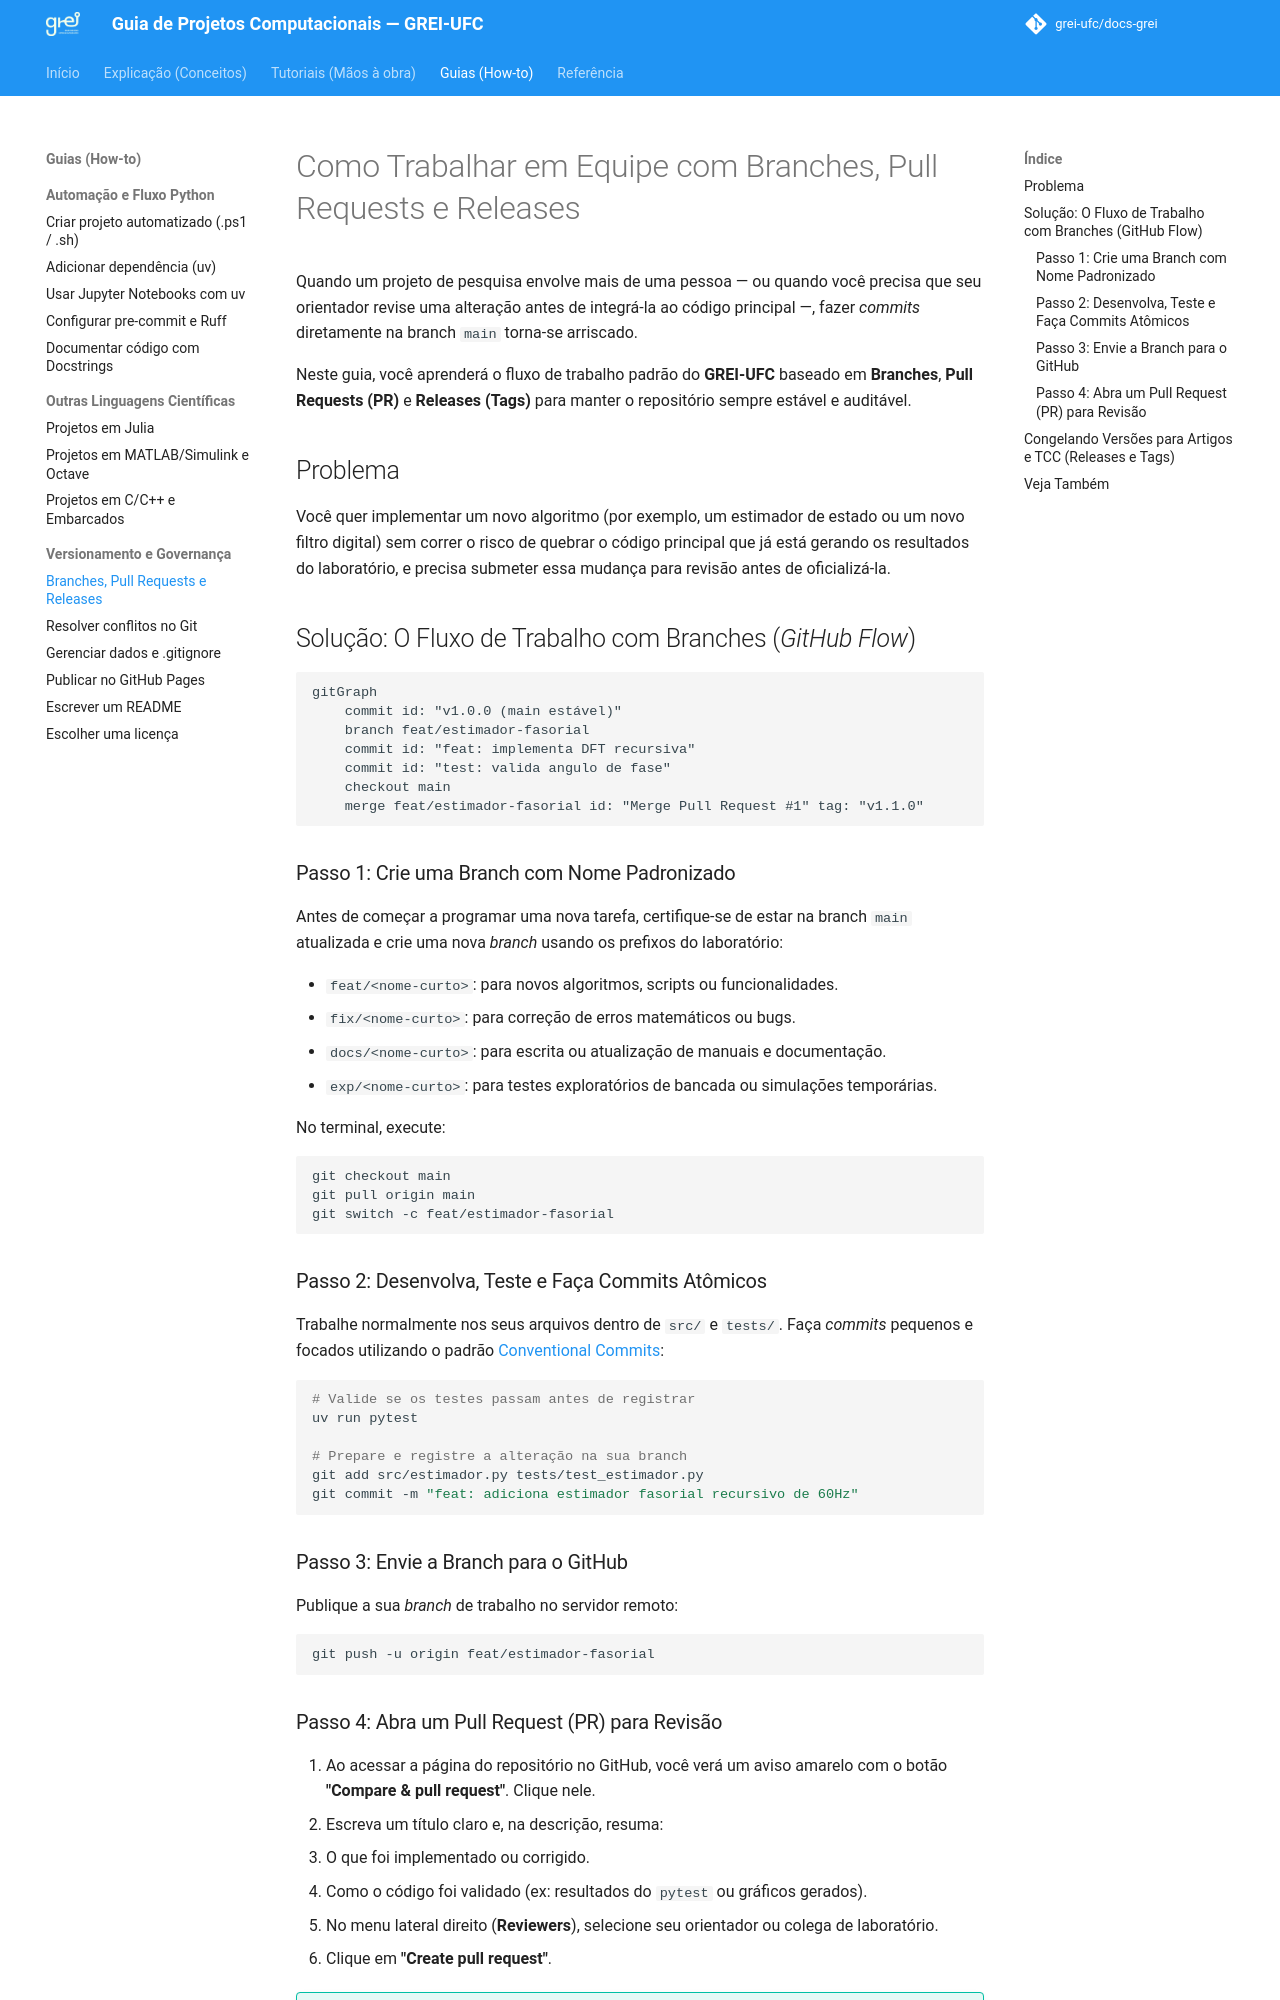

repository: grei-ufc/docs-grei · page: how-to/fluxo-branches-pull-requests/index.html · generator: mkdocs

# Como Trabalhar em Equipe com Branches, Pull Requests e Releases

Quando um projeto de pesquisa envolve mais de uma pessoa — ou quando você precisa que seu orientador revise uma alteração antes de integrá-la ao código principal —, fazer *commits* diretamente na branch `main` torna-se arriscado.

Neste guia, você aprenderá o fluxo de trabalho padrão do **GREI-UFC** baseado em **Branches**, **Pull Requests (PR)** e **Releases (Tags)** para manter o repositório sempre estável e auditável.

## Problema

Você quer implementar um novo algoritmo (por exemplo, um estimador de estado ou um novo filtro digital) sem correr o risco de quebrar o código principal que já está gerando os resultados do laboratório, e precisa submeter essa mudança para revisão antes de oficializá-la.

## Solução: O Fluxo de Trabalho com Branches (*GitHub Flow*)

```mermaid
gitGraph
    commit id: "v1.0.0 (main estável)"
    branch feat/estimador-fasorial
    commit id: "feat: implementa DFT recursiva"
    commit id: "test: valida angulo de fase"
    checkout main
    merge feat/estimador-fasorial id: "Merge Pull Request #1" tag: "v1.1.0"
```

### Passo 1: Crie uma Branch com Nome Padronizado

Antes de começar a programar uma nova tarefa, certifique-se de estar na branch `main` atualizada e crie uma nova *branch* usando os prefixos do laboratório:

* `feat/<nome-curto>`: para novos algoritmos, scripts ou funcionalidades.
* `fix/<nome-curto>`: para correção de erros matemáticos ou bugs.
* `docs/<nome-curto>`: para escrita ou atualização de manuais e documentação.
* `exp/<nome-curto>`: para testes exploratórios de bancada ou simulações temporárias.

No terminal, execute:

```bash
git checkout main
git pull origin main
git switch -c feat/estimador-fasorial
```

### Passo 2: Desenvolva, Teste e Faça Commits Atômicos

Trabalhe normalmente nos seus arquivos dentro de `src/` e `tests/`. Faça *commits* pequenos e focados utilizando o padrão [Conventional Commits](../explanation/controle-de-versao.md#convencoes-de-commits-conventional-commits):

```bash
# Valide se os testes passam antes de registrar
uv run pytest

# Prepare e registre a alteração na sua branch
git add src/estimador.py tests/test_estimador.py
git commit -m "feat: adiciona estimador fasorial recursivo de 60Hz"
```

### Passo 3: Envie a Branch para o GitHub

Publique a sua *branch* de trabalho no servidor remoto:

```bash
git push -u origin feat/estimador-fasorial
```
